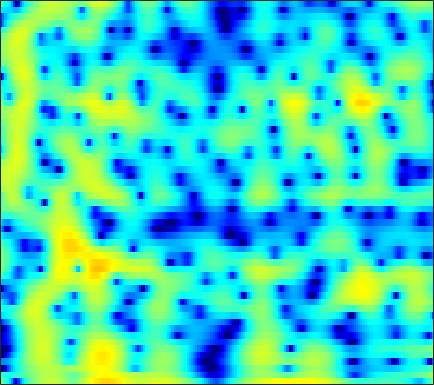

Data behind this chart, as committed beside it:
-0.76013, -1.8546, -3.5592, -5.6654, -7.6414, -11.166, -16.521, -20.442, -15.698, -10.811, -7.595, -5.7942, -3.8812, -2.3477, -1.3811, -0.28368, 0.62773, 1.2053, 1.8588, 2.3772, 2.7602, 2.9623, 3.1209, 3.1576
-4.025, -4.432, -4.823, -5.029, -5.066, -4.963, -4.701, -4.413, -3.921, -3.333, -2.674, -2.155, -1.455, -0.7705, -0.2767, 0.3435, 0.9071, 1.285, 1.722, 2.072, 2.33, 2.461, 2.549, 2.537
-25.56, -36.22, -19.95, -14.7, -12.19, -9.691, -7.745, -6.513, -5.085, -3.838, -2.733, -1.982, -1.075, -0.2711, 0.2662, 0.8973, 1.434, 1.772, 2.138, 2.404, 2.576, 2.643, 2.658, 2.591
-11.76, -11.82, -11.39, -10.49, -9.606, -8.254, -6.818, -5.74, -4.342, -3.027, -1.818, -0.9848, 0.02605, 0.9173, 1.502, 2.165, 2.691, 2.992, 3.262, 3.385, 3.358, 3.238, 2.94, 2.473
-26.1, -24.45, -20.36, -16.79, -14.51, -11.79, -9.406, -7.771, -5.764, -3.957, -2.35, -1.278, -0.01009, 1.074, 1.77, 2.541, 3.133, 3.46, 3.732, 3.821, 3.731, 3.542, 3.127, 2.51
-32.42, -32.91, -27.89, -22.56, -19.12, -15.19, -11.86, -9.73, -7.234, -5.055, -3.137, -1.865, -0.3867, 0.8584, 1.648, 2.514, 3.175, 3.537, 3.844, 3.956, 3.874, 3.678, 3.235, 2.585
-19.25, -19.11, -18.2, -16.59, -15.07, -12.86, -10.57, -8.858, -6.679, -4.694, -2.917, -1.718, -0.2974, 0.9168, 1.693, 2.55, 3.204, 3.567, 3.88, 3.996, 3.911, 3.711, 3.268, 2.624
-21.23, -20.47, -18.58, -16.24, -14.37, -11.92, -9.668, -8.104, -6.151, -4.335, -2.697, -1.595, -0.296, 0.8151, 1.526, 2.307, 2.898, 3.218, 3.483, 3.571, 3.486, 3.316, 2.963, 2.465
-27.73, -25.16, -20.69, -16.68, -14.17, -11.24, -8.704, -6.991, -4.989, -3.249, -1.736, -0.7366, 0.4185, 1.378, 1.97, 2.6, 3.046, 3.263, 3.401, 3.37, 3.185, 2.959, 2.543, 1.998
-16, -14.51, -12.57, -10.55, -9.007, -7.08, -5.359, -4.144, -2.615, -1.231, -0.0157, 0.7911, 1.72, 2.476, 2.917, 3.33, 3.553, 3.592, 3.477, 3.176, 2.696, 2.222, 1.454, 0.5704
-7.912, -7.443, -6.661, -5.79, -5.053, -3.964, -2.828, -1.979, -0.8643, 0.2301, 1.239, 1.925, 2.714, 3.344, 3.694, 3.978, 4.029, 3.902, 3.505, 2.818, 1.812, 0.8368, -0.7622, -2.645
-4.978, -5.21, -5.313, -5.264, -5.171, -4.8, -4.003, -3.152, -1.884, -0.5563, 0.7388, 1.629, 2.658, 3.465, 3.918, 4.313, 4.45, 4.357, 3.95, 3.198, 2.054, 0.8942, -1.144, -4.003
-6.808, -7.821, -9.52, -11.57, -13.41, -15.5, -13.86, -10.91, -7.237, -4.3, -1.963, -0.5166, 1.07, 2.312, 3.036, 3.738, 4.155, 4.291, 4.237, 3.913, 3.331, 2.722, 1.706, 0.5564
-11.65, -12.51, -13.6, -14.24, -14.51, -14.86, -13.77, -11.71, -8.785, -6.115, -3.859, -2.439, -0.8382, 0.4928, 1.326, 2.212, 2.86, 3.217, 3.522, 3.646, 3.586, 3.442, 3.129, 2.713
-29.46, -20.39, -15.59, -13.32, -12.17, -10.73, -9.486, -8.511, -7.203, -5.864, -4.528, -3.564, -2.364, -1.299, -0.5773, 0.2782, 1.022, 1.504, 2.041, 2.476, 2.814, 3.007, 3.178, 3.211
-9.194, -9.561, -9.397, -9.051, -9.004, -8.901, -8.582, -8.338, -7.862, -7.149, -6.25, -5.533, -4.533, -3.591, -2.979, -2.239, -1.556, -1.057, -0.3768, 0.3413, 1.097, 1.662, 2.373, 2.987
-3.123, -3.754, -4.868, -6.046, -7.003, -8.779, -10.98, -12.67, -13.8, -12.63, -10.42, -8.908, -7.39, -6.387, -5.93, -5.675, -5.737, -5.812, -5.519, -4.428, -2.662, -1.202, 0.6499, 2.28
-0.296, -0.9486, -2.26, -3.761, -5.016, -7.379, -10.36, -12.78, -15.01, -13.59, -11.23, -9.728, -8.435, -7.899, -7.92, -8.611, -10.53, -13.31, -21.63, -16.59, -8.496, -4.837, -1.326, 1.274
-0.02951, -0.5771, -1.393, -2.578, -3.525, -4.722, -5.983, -6.856, -7.717, -8.196, -8.402, -8.454, -8.43, -8.358, -8.387, -8.488, -8.527, -8.43, -7.931, -6.731, -4.909, -3.356, -1.232, 0.7482
-0.393, -0.8841, -1.609, -2.634, -3.484, -4.616, -5.904, -6.852, -8.066, -9.203, -10.03, -10.48, -10.81, -10.84, -10.78, -10.61, -10.15, -9.635, -8.608, -7.099, -5.251, -3.747, -1.694, 0.2291
-1.055, -1.602, -2.503, -3.45, -4.392, -5.887, -7.583, -9.104, -11.63, -14.61, -17.55, -18.55, -17.69, -16.27, -15.59, -15.45, -16.41, -17.61, -17.52, -13.59, -9.07, -6.189, -2.994, -0.3926
-2.826, -3.421, -4.356, -5.244, -6.074, -7.321, -8.793, -10.19, -12.42, -15.38, -18.41, -19.29, -17.62, -15.56, -14.55, -13.94, -14.18, -14.51, -13.97, -11.18, -7.593, -5.081, -2.188, 0.2095
-6.389, -7.271, -8.387, -9.219, -9.377, -9.426, -9.461, -9.498, -9.618, -9.799, -9.877, -9.767, -9.458, -8.911, -8.428, -7.765, -6.994, -6.343, -5.296, -4, -2.521, -1.349, 0.1993, 1.649
-10.86, -13.91, -19.98, -22.04, -17.37, -13.16, -10.61, -9.292, -8.084, -7.162, -6.459, -6.002, -5.415, -4.847, -4.404, -3.788, -3.121, -2.584, -1.799, -0.954, -0.05357, 0.6416, 1.562, 2.458
-8.26, -9.615, -10.99, -11.41, -10.59, -9.153, -7.628, -6.625, -5.538, -4.642, -3.931, -3.493, -2.972, -2.514, -2.198, -1.771, -1.347, -1.004, -0.5048, 0.03631, 0.6322, 1.105, 1.746, 2.387
-3.871, -4.14, -4.258, -4.217, -4.022, -3.633, -3.138, -2.785, -2.317, -1.947, -1.65, -1.475, -1.322, -1.22, -1.171, -1.132, -1.091, -1.043, -0.9249, -0.6818, -0.2959, 0.09731, 0.7379, 1.43
-1.733, -1.434, -1.053, -0.5725, -0.3394, -0.01045, 0.1965, 0.2829, 0.3, 0.1996, 0.003403, -0.1859, -0.4944, -0.8605, -1.168, -1.672, -2.278, -2.819, -3.579, -4.143, -4.092, -3.491, -2.133, -0.5944
-2.626, -1.219, 0.266, 1.293, 1.844, 2.228, 2.272, 2.12, 1.632, 0.9223, 0.02142, -0.7064, -1.583, -2.288, -2.713, -3.284, -4.181, -5.272, -7.775, -13.08, -35.16, -13.93, -6.461, -2.507
-3.036, -0.98, 1.077, 2.228, 2.8, 3.05, 2.818, 2.318, 1.172, -0.5776, -3.119, -5.661, -9.446, -10.53, -8.878, -6.623, -5.347, -4.925, -4.878, -4.999, -4.673, -3.896, -2.325, -0.6279
0.9384, 1.62, 2.365, 2.909, 3.092, 3.036, 2.618, 2.005, 0.8144, -0.9737, -3.318, -5.501, -8.31, -9.081, -7.996, -6.169, -4.739, -3.97, -3.244, -2.667, -2.154, -1.738, -1.162, -0.5214
2.619, 2.896, 3.151, 3.342, 3.341, 3.2, 2.829, 2.414, 1.656, 0.7298, -0.3004, -1.069, -1.968, -2.609, -2.889, -3.056, -3.097, -3.1, -3.092, -3.104, -3.112, -3.11, -3.078, -3.023
3.009, 3.212, 3.484, 3.617, 3.674, 3.617, 3.413, 3.169, 2.707, 2.136, 1.438, 0.879, 0.08262, -0.7193, -1.329, -2.122, -2.908, -3.49, -4.243, -4.97, -5.624, -6.088, -6.656, -7.265
2.433, 2.777, 3.256, 3.601, 3.825, 3.98, 3.992, 3.884, 3.597, 3.124, 2.479, 1.898, 0.968, -0.1113, -1.05, -2.434, -3.997, -5.25, -7.005, -8.627, -9.916, -10.57, -11.21, -11.95
0.3862, 1.157, 2.092, 2.979, 3.512, 4.036, 4.347, 4.407, 4.285, 3.898, 3.277, 2.636, 1.566, 0.2112, -0.9921, -2.899, -5.239, -7.387, -11.07, -16.43, -23.45, -20.75, -15.86, -13.26
-4.454, -2.604, -0.3685, 1.444, 2.5, 3.57, 4.232, 4.505, 4.545, 4.266, 3.652, 2.969, 1.795, 0.321, -0.9457, -2.883, -5.017, -6.744, -9.118, -11.27, -12.47, -12.19, -10.69, -8.879
-9.378, -5.71, -2.286, 0.2054, 1.595, 2.989, 3.861, 4.239, 4.368, 4.098, 3.425, 2.672, 1.317, -0.4257, -1.98, -4.285, -6.644, -8.082, -9.11, -9.012, -8.217, -7.363, -6.085, -4.755
-5.056, -3.394, -1.307, 0.5404, 1.669, 2.84, 3.645, 3.967, 4.084, 3.792, 3.103, 2.319, 0.8434, -1.19, -3.179, -6.724, -12.2, -20.36, -21.82, -12.55, -8.597, -6.673, -4.718, -3.217
-3.491, -2.244, -0.5741, 0.7913, 1.722, 2.654, 3.312, 3.593, 3.692, 3.475, 2.928, 2.292, 1.148, -0.309, -1.62, -3.533, -5.424, -6.489, -7.029, -6.596, -5.641, -4.854, -3.854, -2.94
-3.601, -2.068, -0.435, 0.9244, 1.739, 2.597, 3.166, 3.446, 3.566, 3.436, 3.054, 2.603, 1.832, 0.8743, 0.07118, -1.037, -2.088, -2.79, -3.525, -4.029, -4.268, -4.303, -4.227, -3.986
-2.24, -0.9951, 0.3535, 1.49, 2.149, 2.882, 3.38, 3.639, 3.775, 3.693, 3.399, 3.031, 2.37, 1.5, 0.7589, -0.3613, -1.562, -2.483, -3.696, -4.817, -5.841, -6.483, -7.138, -7.422
0.04681, 0.5818, 1.329, 1.983, 2.417, 2.979, 3.452, 3.704, 3.924, 3.942, 3.729, 3.405, 2.71, 1.733, 0.8191, -0.671, -2.453, -3.922, -5.984, -8.042, -10.01, -11.54, -13.82, -16.46
1.033, 1.013, 0.9823, 1.104, 1.395, 1.94, 2.665, 3.192, 3.798, 4.175, 4.231, 4.049, 3.459, 2.447, 1.354, -0.5702, -3.151, -5.684, -9.994, -15.15, -17.3, -16.43, -15.9, -16.5
-0.3106, -1.304, -3.112, -4.726, -4.84, -3.058, -0.526, 1.166, 2.867, 4.006, 4.613, 4.736, 4.505, 3.782, 2.908, 1.278, -0.9468, -3.037, -6.401, -9.787, -10.99, -10.09, -8.463, -7.027
-3.216, -4.557, -7.306, -11.08, -12.14, -7.797, -3.514, -1.153, 1.097, 2.589, 3.511, 3.869, 3.952, 3.642, 3.179, 2.292, 1.169, 0.2424, -0.9721, -1.984, -2.61, -2.807, -2.725, -2.397
-4.824, -5.01, -4.978, -4.67, -4.089, -2.896, -1.429, -0.2856, 1.055, 2.097, 2.818, 3.132, 3.248, 3.072, 2.774, 2.19, 1.466, 0.8758, 0.1022, -0.554, -1.039, -1.287, -1.445, -1.459
-7.815, -7.138, -5.683, -4.031, -2.757, -1.145, 0.2859, 1.206, 2.235, 3.006, 3.467, 3.619, 3.575, 3.237, 2.81, 2.04, 1.09, 0.3199, -0.6974, -1.571, -2.157, -2.359, -2.386, -2.231
-27.72, -15.51, -8.316, -4.19, -2.041, 0.1777, 1.831, 2.77, 3.714, 4.314, 4.575, 4.561, 4.259, 3.618, 2.9, 1.617, -0.07603, -1.645, -4.088, -6.612, -7.997, -7.618, -6.138, -4.679
-6.318, -5.389, -3.458, -1.394, 0.002858, 1.596, 2.846, 3.568, 4.24, 4.593, 4.652, 4.49, 3.985, 3.149, 2.275, 0.7347, -1.329, -3.341, -6.939, -12.18, -16.6, -13.49, -9.267, -6.776
-1.399, -0.8555, -0.03018, 0.8891, 1.571, 2.399, 3.088, 3.487, 3.816, 3.909, 3.771, 3.504, 2.925, 2.095, 1.313, 0.06401, -1.397, -2.576, -4.163, -5.547, -6.404, -6.603, -6.439, -6.09
0.2621, 0.7078, 1.319, 1.938, 2.374, 2.862, 3.235, 3.422, 3.515, 3.422, 3.121, 2.761, 2.11, 1.261, 0.5286, -0.5522, -1.691, -2.529, -3.57, -4.423, -5.053, -5.38, -5.667, -5.841
0.7497, 1.24, 1.891, 2.473, 2.861, 3.289, 3.575, 3.679, 3.674, 3.471, 3.046, 2.578, 1.752, 0.7073, -0.214, -1.571, -2.979, -3.994, -5.127, -5.894, -6.298, -6.438, -6.5, -6.521
0.2932, 0.9854, 1.833, 2.583, 3.071, 3.615, 3.996, 4.157, 4.19, 3.984, 3.524, 2.986, 1.983, 0.6153, -0.704, -2.89, -5.645, -8.018, -10.84, -11.47, -10.19, -9.154, -8.22, -7.82
-1.593, -0.6107, 0.6202, 1.755, 2.495, 3.32, 3.959, 4.302, 4.537, 4.515, 4.213, 3.786, 2.902, 1.595, 0.2953, -2.018, -5.21, -8.442, -13.49, -13.69, -10.42, -8.828, -7.897, -8.084
-5.93, -4.573, -2.707, -0.9775, 0.177, 1.475, 2.498, 3.093, 3.662, 3.986, 4.047, 3.927, 3.529, 2.865, 2.198, 1.089, -0.1807, -1.133, -2.205, -2.898, -3.248, -3.477, -3.985, -4.959
-15.55, -12.06, -8.252, -5.39, -3.696, -1.954, -0.6342, 0.1459, 1.003, 1.656, 2.134, 2.375, 2.557, 2.578, 2.485, 2.261, 1.936, 1.667, 1.289, 0.9215, 0.5418, 0.2398, -0.2223, -0.7749
-14.93, -12.72, -9.864, -7.727, -6.546, -5.36, -4.419, -3.784, -2.925, -2.042, -1.137, -0.5001, 0.2598, 0.8797, 1.252, 1.637, 1.907, 2.038, 2.138, 2.165, 2.12, 2.047, 1.899, 1.7
-7.388, -7.367, -7.356, -7.543, -7.914, -8.63, -9.425, -9.643, -8.962, -7.268, -5.357, -4.045, -2.546, -1.326, -0.5381, 0.3314, 1.058, 1.51, 2.013, 2.393, 2.67, 2.802, 2.89, 2.893
-3.195, -3.746, -4.709, -6.079, -7.518, -10.41, -15.69, -24.91, -19.58, -12.1, -8.412, -6.569, -4.762, -3.34, -2.411, -1.258, -0.1913, 0.5556, 1.432, 2.15, 2.697, 2.994, 3.245, 3.347
